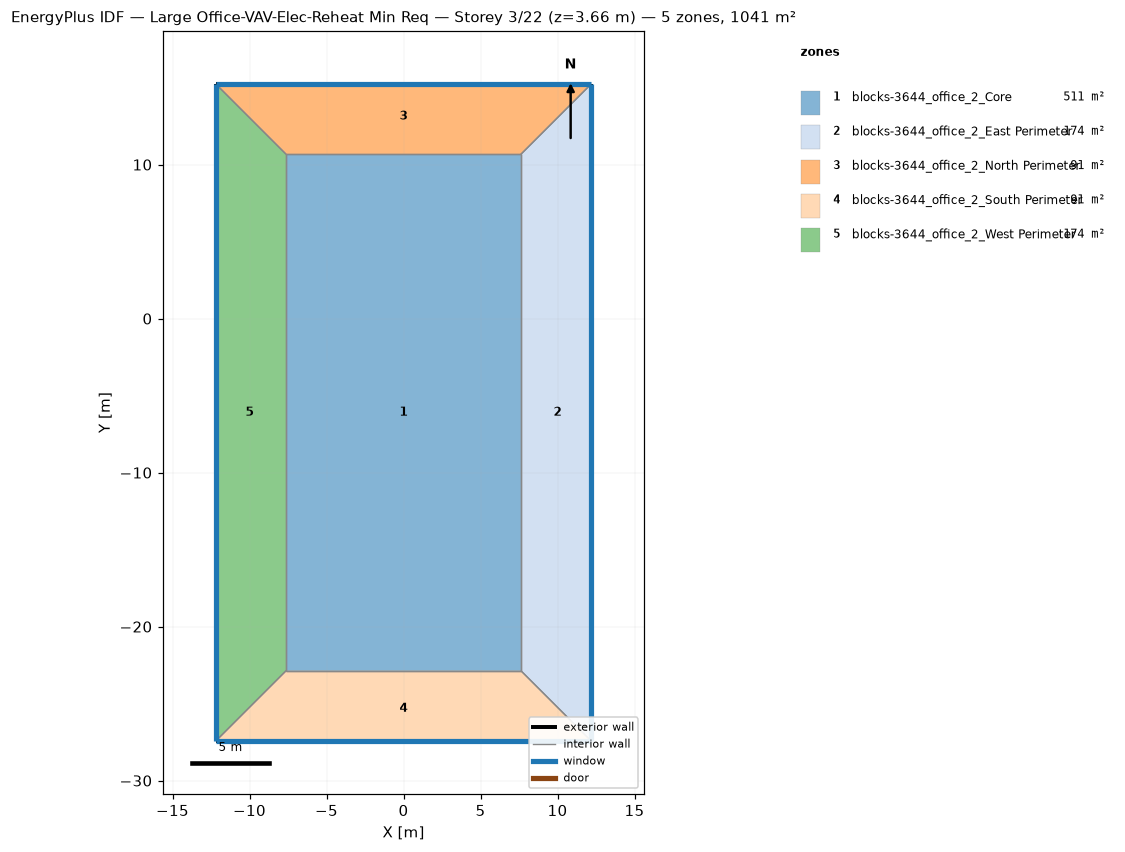
=== STOREY PLAN SPEC (per zone: floor XY polygon, exterior-wall plan segments, windows/doors) ===
zone 1: blocks-3644_office_2_Core  (511.0 m²)
  floor: (7.62, 10.67) (7.62, -22.86) (-7.62, -22.86) (-7.62, 10.67)
  interior walls: 4
zone 2: blocks-3644_office_2_East Perimeter  (174.2 m²)
  floor: (12.19, 15.24) (12.19, -27.43) (7.62, -22.86) (7.62, 10.67)
  exterior wall: (12.19, -27.43) – (12.19, 15.24)  [42.7 m]
    window: (12.19, -27.41) – (12.19, 15.21)  [46.8 m²]
  interior walls: 3
zone 3: blocks-3644_office_2_North Perimeter  (90.6 m²)
  floor: (12.19, 15.24) (7.62, 10.67) (-7.62, 10.67) (-12.19, 15.24)
  exterior wall: (12.19, 15.24) – (-12.19, 15.24)  [24.4 m]
    window: (12.17, 15.24) – (-12.17, 15.24)  [26.8 m²]
  interior walls: 3
zone 4: blocks-3644_office_2_South Perimeter  (90.6 m²)
  floor: (7.62, -22.86) (12.19, -27.43) (-12.19, -27.43) (-7.62, -22.86)
  exterior wall: (-12.19, -27.43) – (12.19, -27.43)  [24.4 m]
    window: (-12.17, -27.43) – (12.17, -27.43)  [26.8 m²]
  interior walls: 3
zone 5: blocks-3644_office_2_West Perimeter  (174.2 m²)
  floor: (-12.19, 15.24) (-7.62, 10.67) (-7.62, -22.86) (-12.19, -27.43)
  exterior wall: (-12.19, 15.24) – (-12.19, -27.43)  [42.7 m]
    window: (-12.19, 15.21) – (-12.19, -27.41)  [46.8 m²]
  interior walls: 3

=== DERIVED (storey summary) ===
Building: Large Office-VAV-Elec-Reheat Min Req
Storey: 3 of 22  (floor level z = 3.66 m)
Storey gross floor area: 1040.5 m²
Zones on this storey: 5
  - blocks-3644_office_2_Core: floor 511.0 m²
  - blocks-3644_office_2_East Perimeter: floor 174.2 m²; exterior wall 42.7 m (117.1 m²); 1 window(s) 46.8 m²; WWR 40.0%
  - blocks-3644_office_2_North Perimeter: floor 90.6 m²; exterior wall 24.4 m (66.9 m²); 1 window(s) 26.8 m²; WWR 40.0%
  - blocks-3644_office_2_South Perimeter: floor 90.6 m²; exterior wall 24.4 m (66.9 m²); 1 window(s) 26.8 m²; WWR 40.0%
  - blocks-3644_office_2_West Perimeter: floor 174.2 m²; exterior wall 42.7 m (117.1 m²); 1 window(s) 46.8 m²; WWR 40.0%
Zone adjacency (shared interzone walls):
  - blocks-3644_office_2_Core ↔ blocks-3644_office_2_East Perimeter
  - blocks-3644_office_2_Core ↔ blocks-3644_office_2_North Perimeter
  - blocks-3644_office_2_Core ↔ blocks-3644_office_2_South Perimeter
  - blocks-3644_office_2_Core ↔ blocks-3644_office_2_West Perimeter
  - blocks-3644_office_2_East Perimeter ↔ blocks-3644_office_2_North Perimeter
  - blocks-3644_office_2_East Perimeter ↔ blocks-3644_office_2_South Perimeter
  - blocks-3644_office_2_North Perimeter ↔ blocks-3644_office_2_West Perimeter
  - blocks-3644_office_2_South Perimeter ↔ blocks-3644_office_2_West Perimeter